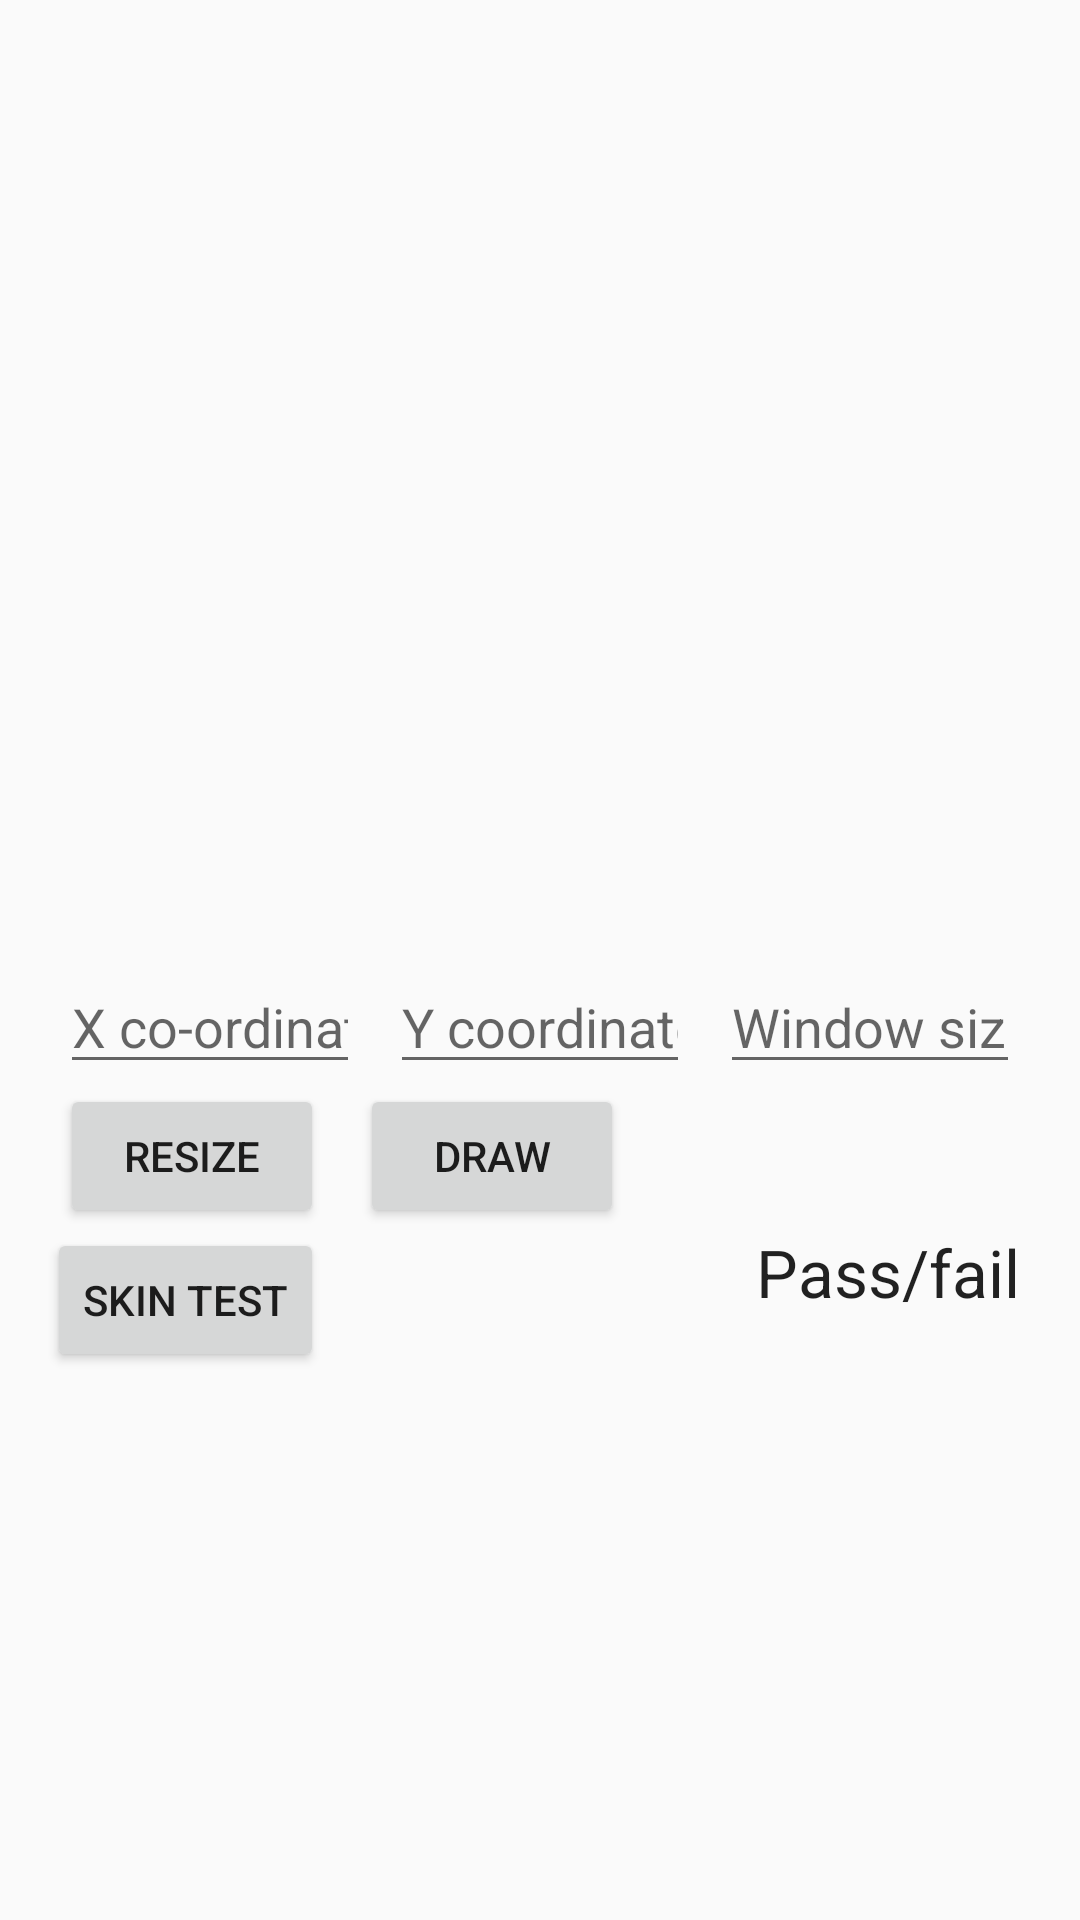

Write the Android layout XML for this screen, with the resource values it uses.
<!-- AndroidManifest.xml: application theme AppTheme -->
<!-- res/layout/activity_main.xml -->
<?xml version="1.0" encoding="utf-8"?>
<RelativeLayout xmlns:android="http://schemas.android.com/apk/res/android"
    xmlns:tools="http://schemas.android.com/tools"
    android:layout_width="match_parent"
    android:layout_height="match_parent"
    android:paddingBottom="@dimen/activity_vertical_margin"
    android:paddingLeft="@dimen/activity_horizontal_margin"
    android:paddingRight="@dimen/activity_horizontal_margin"
    android:paddingTop="@dimen/activity_vertical_margin"
    tools:context="np.com.sayami.resizeranator.MainActivity">

    <ImageView
        android:layout_width="320dp"
        android:layout_height="320dp"
        android:id="@+id/imageView"
        android:layout_alignParentTop="true"
        android:layout_centerHorizontal="true" />

    <Button
        android:layout_width="wrap_content"
        android:layout_height="wrap_content"
        android:text="Resize"
        android:id="@+id/resizeButton"
        android:layout_below="@+id/getXpos"
        android:layout_alignStart="@+id/getXpos"
        android:onClick="doResize" />

    <Button
        android:layout_width="wrap_content"
        android:layout_height="wrap_content"
        android:text="skin test"
        android:id="@+id/skinButton"
        android:layout_below="@+id/resizeButton"
        android:layout_alignEnd="@+id/resizeButton"
        android:onClick="testSkin" />

    <EditText
        android:layout_width="100dp"
        android:layout_height="wrap_content"
        android:inputType="number"
        android:ems="10"
        android:id="@+id/getXpos"
        android:layout_below="@+id/imageView"
        android:layout_alignStart="@+id/imageView"
        android:hint="X co-ordinate" />

    <EditText
        android:layout_width="100dp"
        android:layout_height="wrap_content"
        android:inputType="number"
        android:ems="10"
        android:id="@+id/getYpos"
        android:layout_below="@+id/imageView"
        android:layout_centerHorizontal="true"
        android:hint="Y coordinate" />

    <EditText
        android:layout_width="100dp"
        android:layout_height="wrap_content"
        android:inputType="number"
        android:ems="10"
        android:id="@+id/getWinSize"
        android:layout_below="@+id/imageView"
        android:layout_alignEnd="@+id/imageView"
        android:hint="Window size" />

    <TextView
        android:layout_width="wrap_content"
        android:layout_height="wrap_content"
        android:textAppearance="?android:attr/textAppearanceLarge"
        android:text="Pass/fail"
        android:id="@+id/textView"
        android:layout_below="@+id/resizeButton"
        android:layout_alignEnd="@+id/getWinSize" />

    <Button
        android:layout_width="wrap_content"
        android:layout_height="wrap_content"
        android:text="Draw"
        android:id="@+id/drawButton"
        android:layout_alignBottom="@+id/resizeButton"
        android:layout_toEndOf="@+id/getXpos"
        android:onClick="drawRect" />
</RelativeLayout>
<!-- resources referenced by this layout -->
<resources>
  <style name="AppTheme" parent="Theme.AppCompat.Light.NoActionBar">
          
          <item name="colorPrimary">@color/colorPrimary</item>
          <item name="colorPrimaryDark">@color/colorPrimaryDark</item>
          <item name="colorAccent">@color/colorAccent</item>
      </style>
  <color name="colorPrimary">#3F51B5</color>
  <color name="colorPrimaryDark">#303F9F</color>
  <color name="colorAccent">#FF4081</color>
</resources>
